Labelled photos from "dataset", an image-classification folder in twelcone/CS232_FinalProject. The possible labels are: bladder, breast, eye, liver, lung, pelvis.

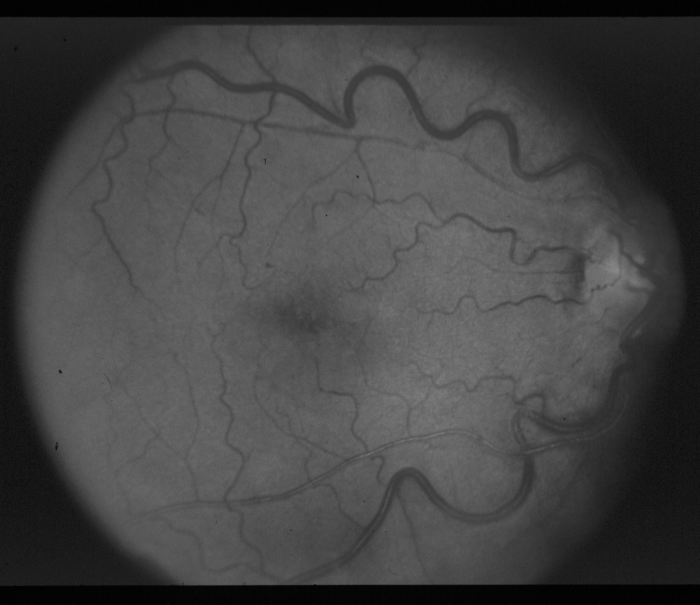
Label: eye

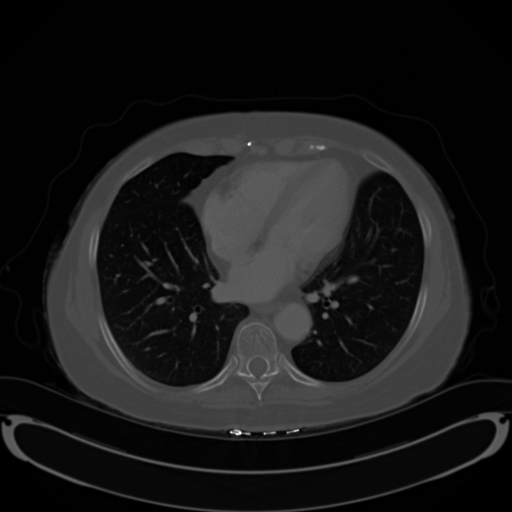
Label: lung

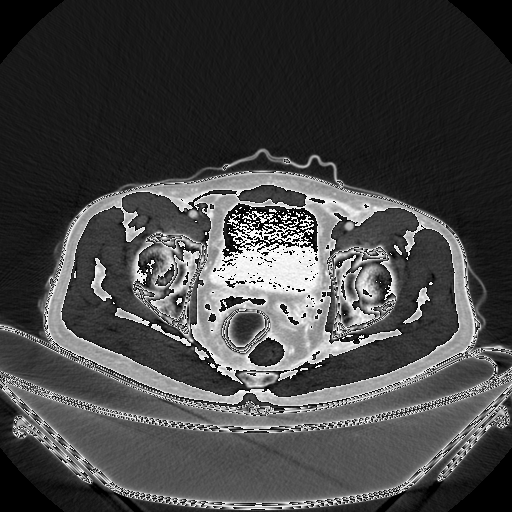
Label: pelvis

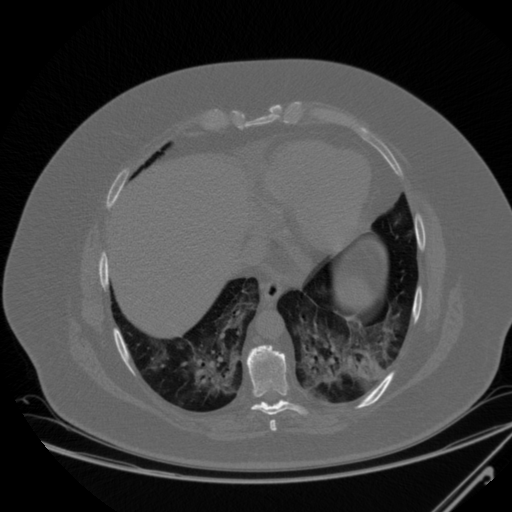
Label: lung

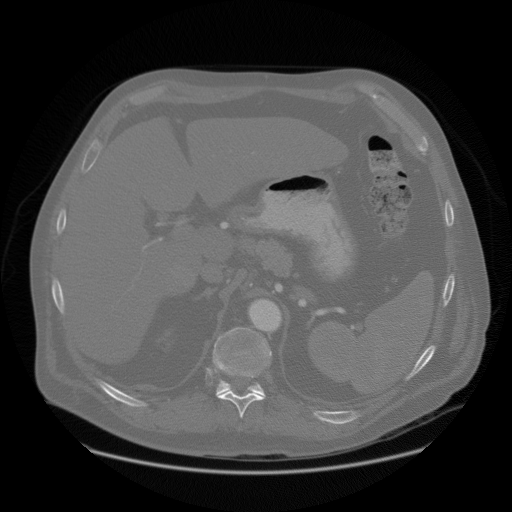
Label: liver

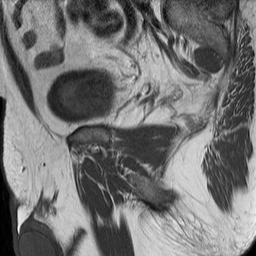
Label: bladder
